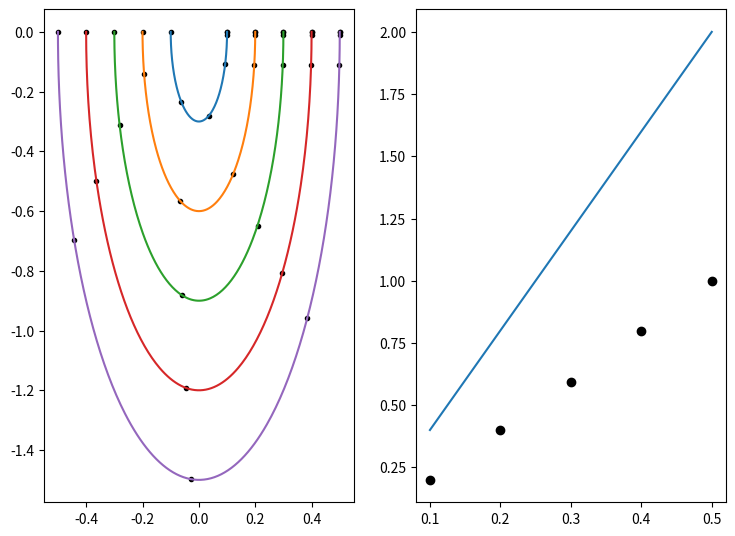

Source code (Python):
#!/usr/bin/env python3
"""
DE Solver Test

This is a test script to see whether I even know how to use the DE solver

I'm going to solve a mass-spring equation of the form

  u'' + alpha^2 u = 0,
  u(0) = u0, u'(0) = 0

We know the solutions are of the form u(t) = u0 * cos(wt).  I'm interested
in using a DE event to stop the integration after one half a cycle, which 
should occur at tf = pi/w. 

The distance the mass travels in this time is u(pi/w) - u(0) = 2 u0.  We should
be able to determine this numerically by integrating v I guess.
"""

# =============================================================================
# Packages
# =============================================================================
import numpy as np
import matplotlib.pyplot as plt
from scipy.integrate import solve_ivp

# =============================================================================
# DE RHS
# =============================================================================
def de_rhs(t, y, alpha):
	u, v, w = y
	du = v
	dv = -alpha**2 * u
	dw = np.abs(v) 
	dy = np.array([du, dv, dw])
	return dy

# =============================================================================
# Event and Event Attributes
# =============================================================================
def v_zero(t, y, alpha):
	u, v, w = y
	z = v
	return z

v_zero.terminal =  2	# Trigger at nth zero
#v_zero.direction = -1	# Ensure v is decreasing
# =============================================================================
# Main Simulation Function
# =============================================================================
def DE_solver():
	alpha = 3
	tmax = 20

	fig, (ax1, ax2) = plt.subplots(1, 2, figsize=(8.8, 6.4))
	
	u0_list = np.linspace(0.1, 0.5, 5)
	IVP_args = [alpha]
	for ju0 in range(len(u0_list)):
		u0 = u0_list[ju0]
		yinit = np.array([u0, 0, 0])
		soln = solve_ivp(de_rhs, [0, tmax], yinit, args = IVP_args,
				events = v_zero, dense_output = True)
		# --- Solution structure on solver grid
		ax1.plot(soln.y[0,], soln.y[1,], '.k')
		# --- Interpret at finer grid
		tf = max(soln.t)
		t = np.linspace(0, tf, 2**8+1)
		u, v, UI = soln.sol(t)
		ax1.plot(u, v)
		ax2.plot(u0, UI[-1], 'ok')
		# --- Should be zero
		print(soln.y[-1, -1] - UI[-1])
		
	ax2.plot(u0_list, 4*u0_list)
	plt.show()


# =============================================================================
# Execute the simulation if the script is run directly
# =============================================================================
if __name__ == "__main__":
    DE_solver()
